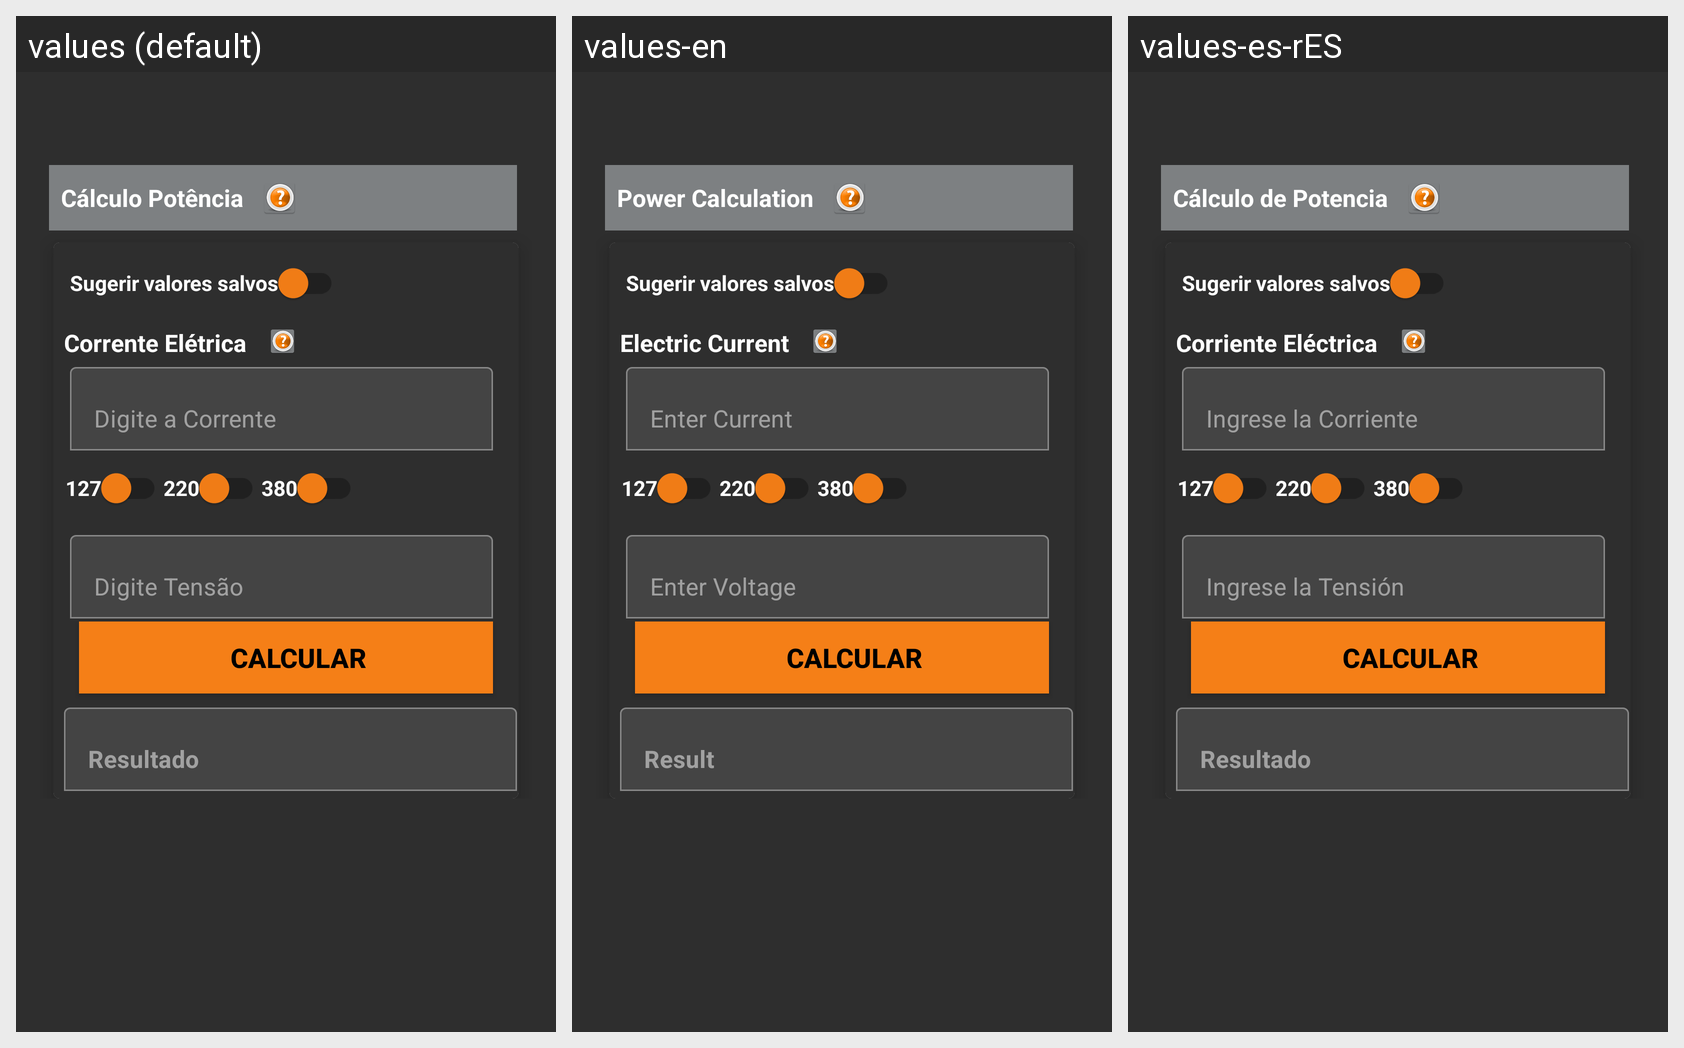

The Android screen above is rendered under several locales of the same app. Produce the string resources it draws, with the default and per-locale values.
Android screen res/layout/activity_potencia.xml rendered under 3 locales, left to right: values (default), values-en, values-es-rES. Device: Nexus 5 (rendered at 1080×1920; each locale shown at half size, 540×960, under a caption strip naming it); theme Theme.Eletricista.
Other locales in the repository, not shown: values-de, values-es, values-fr, values-pt-rGW, values-pt-rPT, values-ru.
Strings drawn on this screen, with the default value and each locale's value (text and hints the layout hard-codes, and strings that could not be matched under every locale, appear in the picture but are not listed):

txtDadosIniciaisPotencia
  values: Cálculo Potência
  values-en: Power Calculation
  values-es-rES: Cálculo de Potencia  [from values-es]

swSugerirValores
  values: Sugerir valores salvos
  values-en: Sugerir valores salvos  [not translated; the default value is used]
  values-es-rES: Sugerir valores salvos  [not translated; the default value is used]

txtMenuCorrente
  values: Corrente Elétrica
  values-en: Electric Current
  values-es-rES: Corriente Eléctrica  [from values-es]

editHintCorrente
  values: Digite a Corrente
  values-en: Enter Current
  values-es-rES: Ingrese la Corriente  [from values-es]

sw127
  values: 127
  values-en: 127  [not translated; the default value is used]
  values-es-rES: 127  [not translated; the default value is used]

sw220
  values: 220
  values-en: 220  [not translated; the default value is used]
  values-es-rES: 220  [not translated; the default value is used]

sw380
  values: 380
  values-en: 380  [not translated; the default value is used]
  values-es-rES: 380  [not translated; the default value is used]

editHintTensao
  values: Digite Tensão
  values-en: Enter Voltage
  values-es-rES: Ingrese la Tensión  [from values-es]

edtHintResultado
  values: Resultado
  values-en: Result
  values-es-rES: Resultado  [from values-es]
